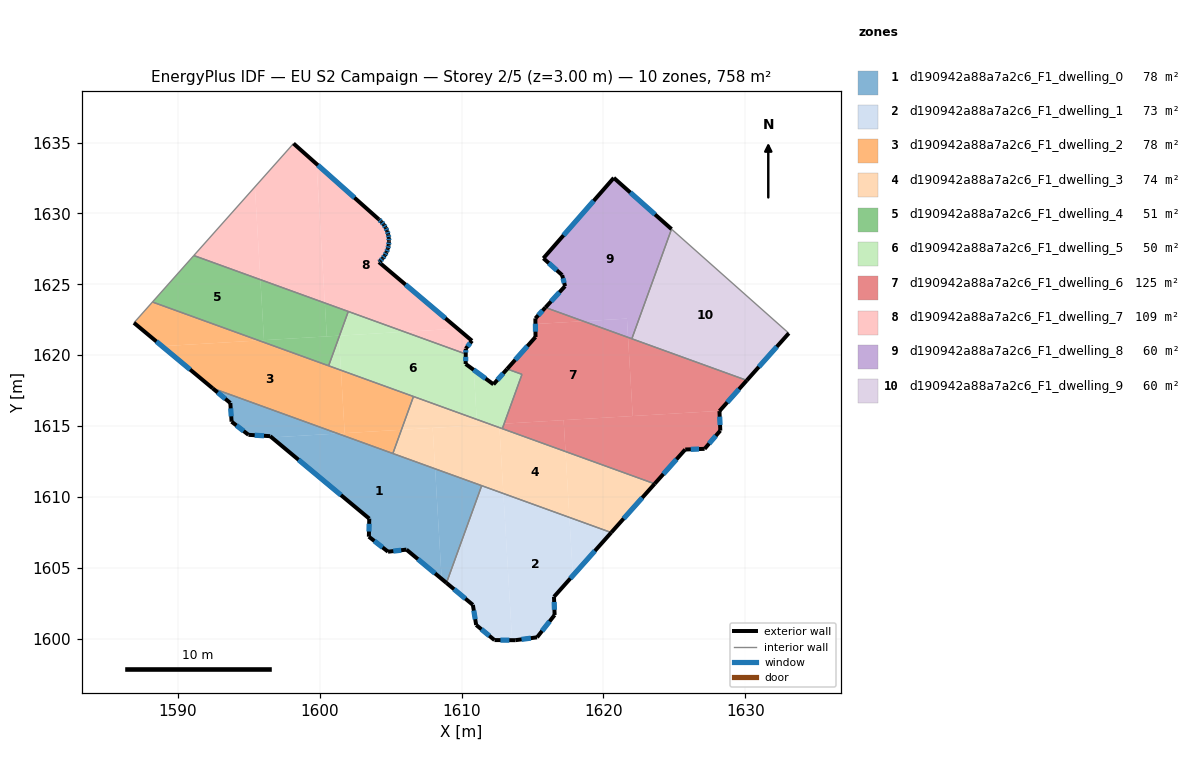
=== STOREY PLAN SPEC (per zone: floor XY polygon, exterior-wall plan segments, windows/doors) ===
zone 1: d190942a88a7a2c6_F1_dwelling_0  (78.5 m²)
  floor: (1608.13, 1611.99) (1608.59, 1604.22) (1606.11, 1606.29) (1604.81, 1606.14) (1603.46, 1607.20) (1603.48, 1608.47) (1596.60, 1614.20) (1601.26, 1614.47)
  floor: (1611.41, 1610.80) (1608.93, 1603.94) (1608.59, 1604.22) (1608.13, 1611.99)
  floor: (1601.26, 1614.47) (1596.60, 1614.20) (1596.49, 1614.29) (1594.97, 1614.38) (1593.77, 1615.31) (1593.69, 1616.63) (1592.43, 1617.67)
  exterior wall: (1603.48, 1608.47) – (1603.46, 1607.20)  [1.3 m]
    window: (1603.48, 1608.11) – (1603.46, 1607.56)  [0.7 m²]
  exterior wall: (1596.49, 1614.29) – (1603.48, 1608.47)  [9.1 m]
    window: (1598.49, 1612.63) – (1601.49, 1610.13)  [5.0 m²]
  exterior wall: (1594.97, 1614.38) – (1596.49, 1614.29)  [1.5 m]
    window: (1595.40, 1614.36) – (1596.06, 1614.32)  [0.8 m²]
  exterior wall: (1593.77, 1615.31) – (1594.97, 1614.38)  [1.5 m]
    window: (1594.11, 1615.05) – (1594.62, 1614.65)  [0.8 m²]
  exterior wall: (1593.69, 1616.63) – (1593.77, 1615.31)  [1.3 m]
    window: (1593.71, 1616.25) – (1593.75, 1615.69)  [0.7 m²]
  exterior wall: (1592.43, 1617.67) – (1593.69, 1616.63)  [1.6 m]
    window: (1592.79, 1617.37) – (1593.33, 1616.92)  [0.9 m²]
  exterior wall: (1606.11, 1606.29) – (1608.93, 1603.94)  [3.7 m]
    window: (1606.91, 1605.62) – (1608.12, 1604.61)  [2.0 m²]
  exterior wall: (1604.81, 1606.14) – (1606.11, 1606.29)  [1.3 m]
    window: (1605.18, 1606.18) – (1605.74, 1606.25)  [0.7 m²]
  exterior wall: (1603.46, 1607.20) – (1604.81, 1606.14)  [1.7 m]
    window: (1603.84, 1606.90) – (1604.42, 1606.44)  [0.9 m²]
  interior walls: 3
zone 2: d190942a88a7a2c6_F1_dwelling_1  (73.0 m²)
  floor: (1612.94, 1610.25) (1613.56, 1599.90) (1612.31, 1599.91) (1611.02, 1600.97) (1610.79, 1602.39) (1608.93, 1603.94) (1611.41, 1610.80)
  floor: (1617.60, 1608.56) (1617.84, 1604.46) (1616.51, 1602.96) (1616.55, 1601.68) (1615.32, 1600.10) (1613.78, 1599.90) (1613.56, 1599.90) (1612.94, 1610.25)
  floor: (1620.55, 1607.49) (1617.84, 1604.46) (1617.60, 1608.56)
  exterior wall: (1612.31, 1599.91) – (1613.78, 1599.90)  [1.5 m]
    window: (1612.73, 1599.91) – (1613.36, 1599.90)  [0.8 m²]
  exterior wall: (1611.02, 1600.97) – (1612.31, 1599.91)  [1.7 m]
    window: (1611.39, 1600.67) – (1611.95, 1600.21)  [0.9 m²]
  exterior wall: (1610.79, 1602.39) – (1611.02, 1600.97)  [1.4 m]
    window: (1610.86, 1601.99) – (1610.96, 1601.38)  [0.8 m²]
  exterior wall: (1608.93, 1603.94) – (1610.79, 1602.39)  [2.4 m]
    window: (1609.46, 1603.50) – (1610.26, 1602.83)  [1.3 m²]
  exterior wall: (1616.51, 1602.96) – (1620.55, 1607.49)  [6.1 m]
    window: (1617.66, 1604.26) – (1619.39, 1606.20)  [3.3 m²]
  exterior wall: (1616.55, 1601.68) – (1616.51, 1602.96)  [1.3 m]
    window: (1616.54, 1602.04) – (1616.52, 1602.60)  [0.7 m²]
  exterior wall: (1615.32, 1600.10) – (1616.55, 1601.68)  [2.0 m]
    window: (1615.67, 1600.55) – (1616.20, 1601.23)  [1.1 m²]
  exterior wall: (1613.78, 1599.90) – (1615.32, 1600.10)  [1.5 m]
    window: (1614.22, 1599.96) – (1614.88, 1600.05)  [0.9 m²]
  interior walls: 2
zone 3: d190942a88a7a2c6_F1_dwelling_2  (77.8 m²)
  floor: (1601.49, 1618.94) (1601.75, 1614.50) (1601.26, 1614.47) (1592.43, 1617.67) (1588.87, 1620.63) (1595.69, 1621.04)
  floor: (1606.60, 1617.09) (1605.75, 1614.74) (1601.75, 1614.50) (1601.49, 1618.94)
  floor: (1595.69, 1621.04) (1588.87, 1620.63) (1586.89, 1622.28) (1588.19, 1623.75)
  floor: (1605.75, 1614.74) (1605.15, 1613.07) (1601.26, 1614.47)
  exterior wall: (1586.89, 1622.28) – (1592.43, 1617.67)  [7.2 m]
    window: (1588.47, 1620.97) – (1590.85, 1618.99)  [4.0 m²]
  interior walls: 5
zone 4: d190942a88a7a2c6_F1_dwelling_3  (73.7 m²)
  floor: (1617.32, 1613.21) (1617.60, 1608.56) (1612.94, 1610.25) (1612.67, 1614.89)
  floor: (1623.61, 1610.93) (1620.55, 1607.49) (1617.60, 1608.56) (1617.32, 1613.21)
  floor: (1612.67, 1614.89) (1612.94, 1610.25) (1608.13, 1611.99) (1607.96, 1614.87) (1612.05, 1615.12)
  floor: (1611.06, 1615.47) (1611.09, 1615.06) (1605.75, 1614.74) (1606.60, 1617.09)
  floor: (1607.96, 1614.87) (1608.13, 1611.99) (1605.15, 1613.07) (1605.75, 1614.74)
  floor: (1612.05, 1615.12) (1611.09, 1615.06) (1611.06, 1615.47)
  exterior wall: (1620.55, 1607.49) – (1623.61, 1610.93)  [4.6 m]
    window: (1621.42, 1608.47) – (1622.73, 1609.95)  [2.5 m²]
  interior walls: 5
zone 5: d190942a88a7a2c6_F1_dwelling_4  (50.5 m²)
  floor: (1595.81, 1625.33) (1596.06, 1621.06) (1595.69, 1621.04) (1588.19, 1623.75) (1591.11, 1627.03)
  floor: (1600.35, 1623.68) (1600.49, 1621.32) (1596.06, 1621.06) (1595.81, 1625.33)
  floor: (1601.34, 1621.38) (1601.35, 1621.27) (1600.62, 1619.25) (1595.69, 1621.04)
  floor: (1602.00, 1623.08) (1601.39, 1621.38) (1600.49, 1621.32) (1600.35, 1623.68)
  interior walls: 4
zone 6: d190942a88a7a2c6_F1_dwelling_5  (50.3 m²)
  floor: (1610.29, 1620.08) (1610.28, 1619.38) (1610.85, 1618.96) (1611.06, 1615.47) (1601.49, 1618.94) (1601.35, 1621.27) (1601.39, 1621.38) (1605.97, 1621.65)
  floor: (1614.25, 1618.65) (1612.99, 1615.17) (1612.05, 1615.12) (1611.06, 1615.47) (1610.85, 1618.96) (1612.24, 1617.95) (1613.21, 1619.03)
  floor: (1605.97, 1621.65) (1601.39, 1621.38) (1602.00, 1623.08)
  floor: (1612.99, 1615.17) (1612.87, 1614.82) (1612.67, 1614.89) (1612.65, 1615.15)
  floor: (1601.35, 1621.27) (1601.49, 1618.94) (1600.62, 1619.25)
  floor: (1612.65, 1615.15) (1612.67, 1614.89) (1612.05, 1615.12)
  exterior wall: (1610.28, 1619.38) – (1610.29, 1620.08)  [0.7 m]
    window: (1610.28, 1619.58) – (1610.29, 1619.88)  [0.4 m²]
  exterior wall: (1612.24, 1617.95) – (1610.28, 1619.38)  [2.4 m]
    window: (1611.68, 1618.35) – (1610.84, 1618.97)  [1.3 m²]
  exterior wall: (1613.21, 1619.03) – (1612.24, 1617.95)  [1.4 m]
    window: (1612.93, 1618.72) – (1612.52, 1618.25)  [0.8 m²]
  interior walls: 6
zone 7: d190942a88a7a2c6_F1_dwelling_6  (124.8 m²)
  floor: (1628.19, 1616.07) (1628.18, 1616.06) (1628.24, 1614.68) (1627.13, 1613.40) (1625.77, 1613.35) (1623.61, 1610.93) (1617.32, 1613.21) (1617.19, 1615.42)
  floor: (1617.19, 1615.42) (1617.32, 1613.21) (1612.87, 1614.82) (1612.99, 1615.17)
  floor: (1618.58, 1622.40) (1615.20, 1622.20) (1615.20, 1622.59) (1615.91, 1623.36)
  floor: (1621.73, 1621.25) (1622.06, 1615.71) (1612.99, 1615.17) (1614.25, 1618.65) (1613.21, 1619.03) (1615.21, 1621.28) (1615.20, 1622.20) (1618.58, 1622.40)
  floor: (1630.11, 1618.22) (1628.19, 1616.07) (1622.06, 1615.71) (1621.73, 1621.25)
  exterior wall: (1615.21, 1621.28) – (1613.21, 1619.03)  [3.0 m]
    window: (1614.64, 1620.64) – (1613.78, 1619.67)  [1.7 m²]
  exterior wall: (1615.20, 1622.59) – (1615.21, 1621.28)  [1.3 m]
    window: (1615.20, 1622.22) – (1615.21, 1621.66)  [0.7 m²]
  exterior wall: (1615.91, 1623.36) – (1615.20, 1622.59)  [1.0 m]
    window: (1615.71, 1623.14) – (1615.40, 1622.81)  [0.6 m²]
  exterior wall: (1628.18, 1616.06) – (1630.11, 1618.22)  [2.9 m]
    window: (1628.73, 1616.68) – (1629.56, 1617.60)  [1.6 m²]
  exterior wall: (1628.24, 1614.68) – (1628.18, 1616.06)  [1.4 m]
    window: (1628.22, 1615.08) – (1628.20, 1615.67)  [0.8 m²]
  exterior wall: (1627.13, 1613.40) – (1628.24, 1614.68)  [1.7 m]
    window: (1627.45, 1613.76) – (1627.92, 1614.32)  [0.9 m²]
  exterior wall: (1625.77, 1613.35) – (1627.13, 1613.40)  [1.4 m]
    window: (1626.16, 1613.36) – (1626.74, 1613.38)  [0.8 m²]
  exterior wall: (1623.61, 1610.93) – (1625.77, 1613.35)  [3.2 m]
    window: (1624.23, 1611.62) – (1625.15, 1612.66)  [1.8 m²]
  interior walls: 5
zone 8: d190942a88a7a2c6_F1_dwelling_7  (108.8 m²)
  floor: (1604.51, 1629.21) (1604.64, 1628.99) (1604.75, 1628.76) (1604.82, 1628.51) (1604.86, 1628.26) (1604.87, 1628.07) (1604.87, 1628.01) (1604.85, 1627.75) (1604.79, 1627.50) (1604.70, 1627.27) (1604.58, 1627.04) (1604.43, 1626.83) (1604.26, 1626.64) (1604.17, 1626.56) (1609.72, 1621.87) (1605.97, 1621.65) (1600.35, 1623.68) (1599.77, 1633.48) (1604.16, 1629.58) (1604.34, 1629.41)
  floor: (1599.77, 1633.48) (1600.35, 1623.68) (1595.81, 1625.33) (1595.42, 1631.87) (1598.14, 1634.93)
  floor: (1595.42, 1631.87) (1595.81, 1625.33) (1591.11, 1627.03)
  floor: (1610.73, 1621.02) (1610.29, 1620.46) (1610.29, 1620.08) (1605.97, 1621.65) (1609.72, 1621.87)
  exterior wall: (1604.16, 1629.58) – (1598.14, 1634.93)  [8.1 m]
    window: (1602.44, 1631.11) – (1599.86, 1633.40)  [4.4 m²]
  exterior wall: (1604.34, 1629.41) – (1604.16, 1629.58)  [0.3 m]
    window: (1604.29, 1629.45) – (1604.21, 1629.53)  [0.1 m²]
  exterior wall: (1604.51, 1629.21) – (1604.34, 1629.41)  [0.3 m]
    window: (1604.46, 1629.27) – (1604.39, 1629.35)  [0.1 m²]
  exterior wall: (1604.64, 1628.99) – (1604.51, 1629.21)  [0.3 m]
    window: (1604.60, 1629.05) – (1604.54, 1629.15)  [0.1 m²]
  exterior wall: (1604.75, 1628.76) – (1604.64, 1628.99)  [0.3 m]
    window: (1604.72, 1628.83) – (1604.67, 1628.93)  [0.1 m²]
  exterior wall: (1604.82, 1628.51) – (1604.75, 1628.76)  [0.3 m]
    window: (1604.80, 1628.58) – (1604.77, 1628.69)  [0.1 m²]
  exterior wall: (1604.86, 1628.26) – (1604.82, 1628.51)  [0.3 m]
    window: (1604.85, 1628.34) – (1604.83, 1628.44)  [0.1 m²]
  exterior wall: (1604.87, 1628.07) – (1604.86, 1628.26)  [0.2 m]
    window: (1604.87, 1628.13) – (1604.87, 1628.21)  [0.1 m²]
  exterior wall: (1604.87, 1628.01) – (1604.87, 1628.07)  [0.1 m]
  exterior wall: (1604.85, 1627.75) – (1604.87, 1628.01)  [0.3 m]
    window: (1604.86, 1627.83) – (1604.87, 1627.94)  [0.1 m²]
  exterior wall: (1604.79, 1627.50) – (1604.85, 1627.75)  [0.3 m]
    window: (1604.81, 1627.58) – (1604.83, 1627.68)  [0.1 m²]
  exterior wall: (1604.70, 1627.27) – (1604.79, 1627.50)  [0.3 m]
    window: (1604.73, 1627.33) – (1604.77, 1627.44)  [0.1 m²]
  exterior wall: (1604.58, 1627.04) – (1604.70, 1627.27)  [0.3 m]
    window: (1604.62, 1627.10) – (1604.67, 1627.20)  [0.1 m²]
  exterior wall: (1604.43, 1626.83) – (1604.58, 1627.04)  [0.3 m]
    window: (1604.48, 1626.89) – (1604.54, 1626.98)  [0.1 m²]
  exterior wall: (1604.26, 1626.64) – (1604.43, 1626.83)  [0.3 m]
    window: (1604.31, 1626.70) – (1604.38, 1626.78)  [0.1 m²]
  exterior wall: (1604.17, 1626.56) – (1604.26, 1626.64)  [0.1 m]
    window: (1604.19, 1626.59) – (1604.23, 1626.62)  [0.1 m²]
  exterior wall: (1610.73, 1621.02) – (1604.17, 1626.56)  [8.6 m]
    window: (1608.85, 1622.60) – (1606.04, 1624.98)  [4.7 m²]
  exterior wall: (1610.29, 1620.46) – (1610.73, 1621.02)  [0.7 m]
    window: (1610.41, 1620.62) – (1610.60, 1620.86)  [0.4 m²]
  exterior wall: (1610.29, 1620.08) – (1610.29, 1620.46)  [0.4 m]
    window: (1610.29, 1620.19) – (1610.29, 1620.35)  [0.2 m²]
  interior walls: 3
zone 9: d190942a88a7a2c6_F1_dwelling_8  (60.1 m²)
  floor: (1624.80, 1628.89) (1622.00, 1621.16) (1621.73, 1621.26) (1621.66, 1622.58) (1618.58, 1622.40) (1615.91, 1623.36) (1617.29, 1624.87) (1617.09, 1625.65) (1615.76, 1626.83) (1620.73, 1632.51)
  floor: (1621.66, 1622.58) (1621.73, 1621.26) (1618.58, 1622.40)
  exterior wall: (1624.80, 1628.89) – (1620.73, 1632.51)  [5.4 m]
    window: (1623.64, 1629.92) – (1621.89, 1631.47)  [3.0 m²]
  exterior wall: (1617.29, 1624.87) – (1615.91, 1623.36)  [2.0 m]
    window: (1616.90, 1624.44) – (1616.30, 1623.79)  [1.1 m²]
  exterior wall: (1617.09, 1625.65) – (1617.29, 1624.87)  [0.8 m]
    window: (1617.15, 1625.43) – (1617.23, 1625.09)  [0.4 m²]
  exterior wall: (1615.76, 1626.83) – (1617.09, 1625.65)  [1.8 m]
    window: (1616.14, 1626.50) – (1616.71, 1625.99)  [1.0 m²]
  exterior wall: (1620.73, 1632.51) – (1615.76, 1626.83)  [7.5 m]
    window: (1619.31, 1630.89) – (1617.18, 1628.45)  [4.2 m²]
  interior walls: 2
zone 10: d190942a88a7a2c6_F1_dwelling_9  (60.1 m²)
  floor: (1633.07, 1621.55) (1630.11, 1618.22) (1622.00, 1621.16) (1624.80, 1628.89)
  exterior wall: (1630.11, 1618.22) – (1633.07, 1621.55)  [4.5 m]
    window: (1630.96, 1619.17) – (1632.23, 1620.60)  [2.5 m²]
  interior walls: 3

=== DERIVED (storey summary) ===
Building: EU S2 Campaign
Storey: 2 of 5  (floor level z = 3.00 m)
Storey gross floor area: 757.6 m²
Zones on this storey: 10
  - d190942a88a7a2c6_F1_dwelling_0: floor 78.5 m²; exterior wall 23.1 m (69.2 m²); 9 window(s) 12.7 m²; WWR 18.4%
  - d190942a88a7a2c6_F1_dwelling_1: floor 73.0 m²; exterior wall 17.9 m (53.7 m²); 8 window(s) 9.9 m²; WWR 18.4%
  - d190942a88a7a2c6_F1_dwelling_2: floor 77.8 m²; exterior wall 7.2 m (21.6 m²); 1 window(s) 4.0 m²; WWR 18.4%
  - d190942a88a7a2c6_F1_dwelling_3: floor 73.7 m²; exterior wall 4.6 m (13.8 m²); 1 window(s) 2.5 m²; WWR 18.4%
  - d190942a88a7a2c6_F1_dwelling_4: floor 50.5 m²
  - d190942a88a7a2c6_F1_dwelling_5: floor 50.3 m²; exterior wall 4.6 m (13.8 m²); 3 window(s) 2.5 m²; WWR 18.4%
  - d190942a88a7a2c6_F1_dwelling_6: floor 124.8 m²; exterior wall 16.0 m (47.9 m²); 8 window(s) 8.8 m²; WWR 18.4%
  - d190942a88a7a2c6_F1_dwelling_7: floor 108.8 m²; exterior wall 21.2 m (63.5 m²); 18 window(s) 11.6 m²; WWR 18.3%
  - d190942a88a7a2c6_F1_dwelling_8: floor 60.1 m²; exterior wall 17.6 m (52.8 m²); 5 window(s) 9.7 m²; WWR 18.4%
  - d190942a88a7a2c6_F1_dwelling_9: floor 60.1 m²; exterior wall 4.5 m (13.4 m²); 1 window(s) 2.5 m²; WWR 18.4%
Zone adjacency (shared interzone walls):
  - d190942a88a7a2c6_F1_dwelling_0 ↔ d190942a88a7a2c6_F1_dwelling_1
  - d190942a88a7a2c6_F1_dwelling_0 ↔ d190942a88a7a2c6_F1_dwelling_2
  - d190942a88a7a2c6_F1_dwelling_0 ↔ d190942a88a7a2c6_F1_dwelling_3
  - d190942a88a7a2c6_F1_dwelling_1 ↔ d190942a88a7a2c6_F1_dwelling_3
  - d190942a88a7a2c6_F1_dwelling_2 ↔ d190942a88a7a2c6_F1_dwelling_3
  - d190942a88a7a2c6_F1_dwelling_2 ↔ d190942a88a7a2c6_F1_dwelling_4
  - d190942a88a7a2c6_F1_dwelling_2 ↔ d190942a88a7a2c6_F1_dwelling_5
  - d190942a88a7a2c6_F1_dwelling_3 ↔ d190942a88a7a2c6_F1_dwelling_5
  - d190942a88a7a2c6_F1_dwelling_3 ↔ d190942a88a7a2c6_F1_dwelling_6
  - d190942a88a7a2c6_F1_dwelling_4 ↔ d190942a88a7a2c6_F1_dwelling_5
  - d190942a88a7a2c6_F1_dwelling_4 ↔ d190942a88a7a2c6_F1_dwelling_7
  - d190942a88a7a2c6_F1_dwelling_5 ↔ d190942a88a7a2c6_F1_dwelling_6
  - d190942a88a7a2c6_F1_dwelling_5 ↔ d190942a88a7a2c6_F1_dwelling_7
  - d190942a88a7a2c6_F1_dwelling_6 ↔ d190942a88a7a2c6_F1_dwelling_8
  - d190942a88a7a2c6_F1_dwelling_6 ↔ d190942a88a7a2c6_F1_dwelling_9
  - d190942a88a7a2c6_F1_dwelling_8 ↔ d190942a88a7a2c6_F1_dwelling_9